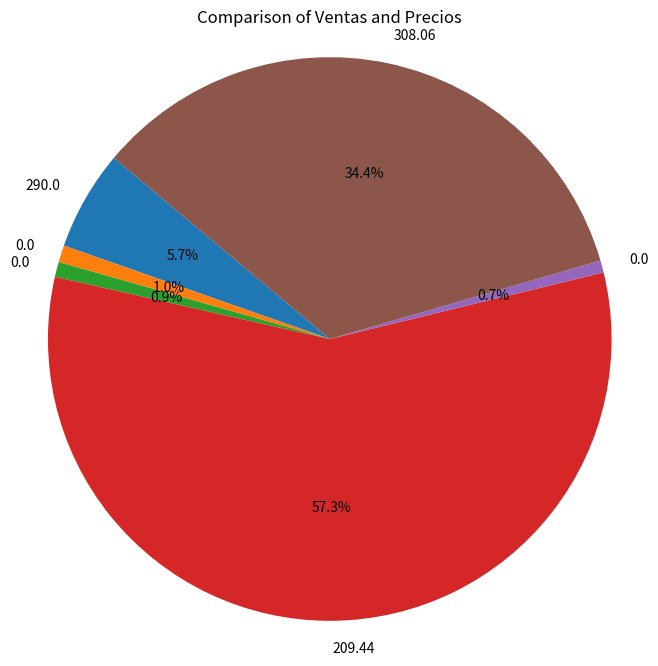

Source code (Python):
import pandas as pd
import matplotlib.pyplot as plt

# Sample data
data = '''100,$290.00,Multicolor,Bohemio,floral de margarita,cuello en 'v' o pico,sin mangas,A línea,100% Poliéster
"17,000",$145.53,Multicolor,Bohemio,"Floral, retazo",sin mangas,Smock,Talle alto,lavadora o limpieza en seco profesional
"15,000",$155.54,Negro,Fiesta,Liso,Cuello Alzado,sin mangas,Apretado,"95% Poliéster, 5% Elastano"
1000,$209.44,Multicolor,Bohemio,floral de margarita,escote cuadrado,manga corta,A línea,Tela
"12,000",$133.59,Azul,Bohemio,"Plantas, todo estampado",sin mangas,Túnica,Natural,lavadora o limpieza en seco profesional
600,$308.06,Multicolor,Bohemio,Floral,escote cuadrado,manga corta,A línea,Tela'''

# Convert data to a list of rows
rows = data.split('\n')

# Parse data and remove commas from numeric values
ventas = []
precios = []
for row in rows:
    items = row.split(',')
    ventas.append(float(items[0].replace('"', '').replace(',', '')))  # Removing commas and converting to float
    precios.append(float(items[1].replace('"', '').replace('$', '')))  # Removing dollar sign and converting to float

# Create DataFrame
df = pd.DataFrame({'Ventas': ventas, 'Precios': precios})

# Plotting a pie chart comparing the first column with the second one
plt.figure(figsize=(8, 8))
plt.pie(df['Ventas'], labels=df['Precios'], autopct='%1.1f%%', startangle=140)
plt.title('Comparison of Ventas and Precios')
plt.axis('equal')
plt.show()
